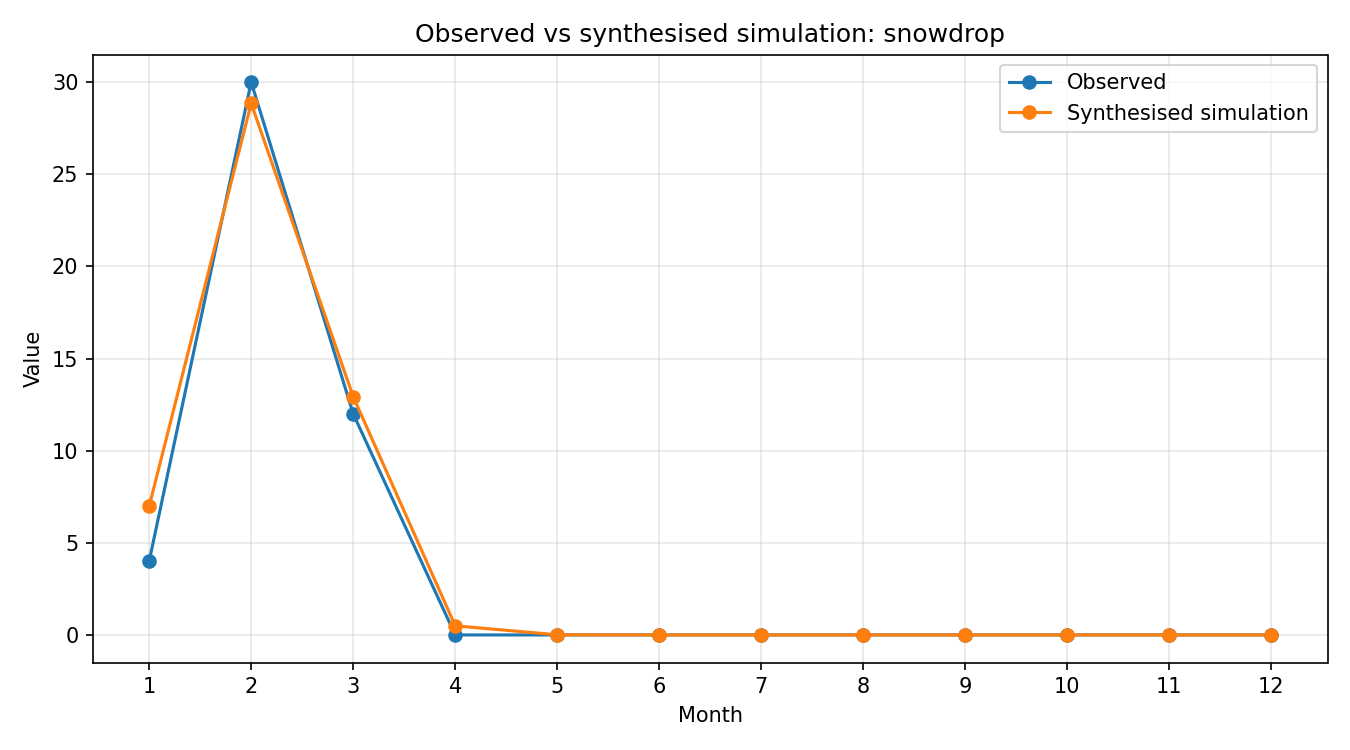

Values plotted in this chart, from the file beside it:
month, observed, simulated_raw, synthesised
1, 4, 0.1981, 6.98
2, 30, 0.8191, 28.85
3, 12, 0.3671, 12.93
4, 0, 0.01406, 0.4952
5, 0, 0.00023, 0.008102
6, 0, 3.0465349e-06, 0.0001073
7, 0, 3.6219868e-08, 1.275918995537395e-06
8, 0, 4.0810876e-10, 1.4376466505322764e-08
9, 0, 4.5729437e-12, 1.6109130304817946e-10
10, 0, 5.3224548e-14, 1.874943658604495e-12
11, 0, 6.5853144e-16, 2.3198118045449375e-14
12, 0, 8.5863561e-18, 3.024719706443542e-16
